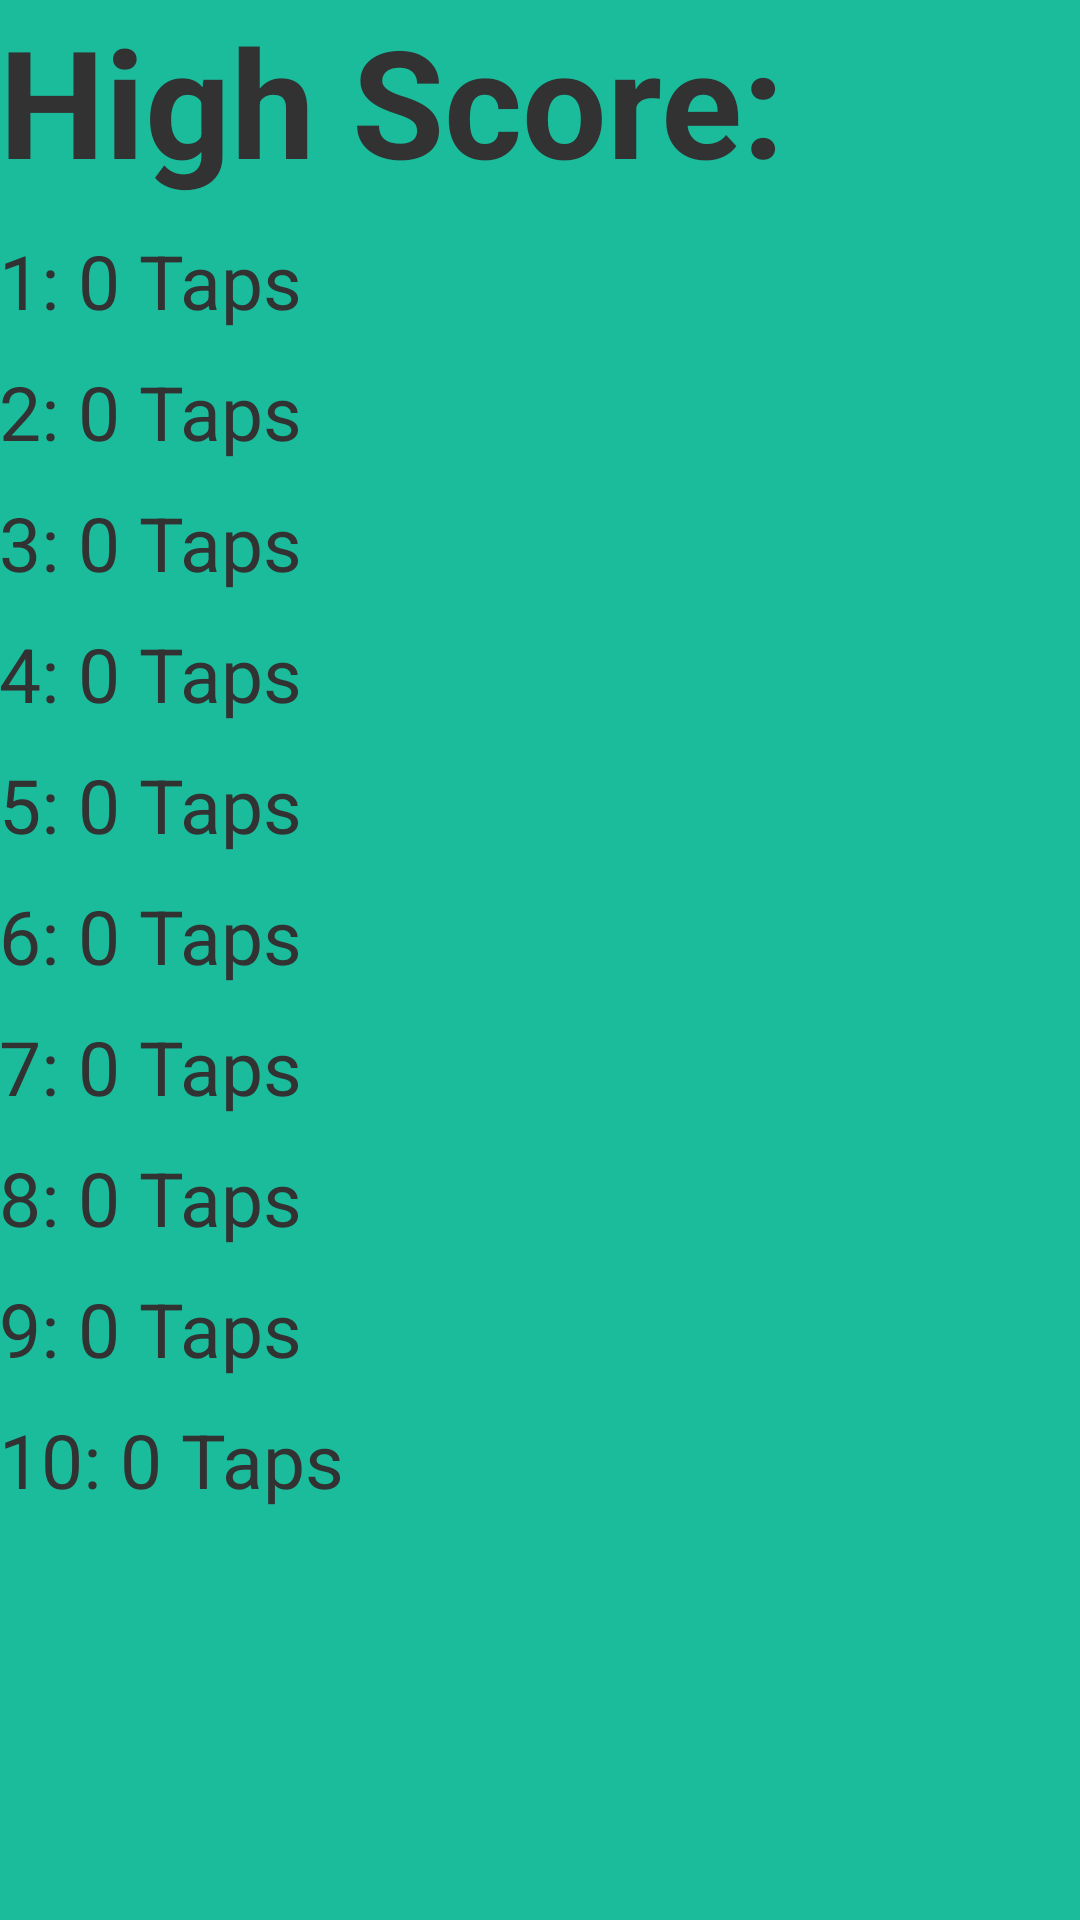

This screen was rendered from an Android layout file. Write that file and the resources it references.
<!-- AndroidManifest.xml: application theme AppTheme -->
<!-- res/layout/activity_high_score.xml -->
<RelativeLayout xmlns:android="http://schemas.android.com/apk/res/android"
    xmlns:tools="http://schemas.android.com/tools"
    android:layout_width="match_parent"
    android:layout_height="match_parent"
    android:paddingLeft="@dimen/activity_horizontal_margin"
    android:paddingRight="@dimen/activity_horizontal_margin"
    android:paddingTop="@dimen/activity_vertical_margin"
    android:paddingBottom="@dimen/activity_vertical_margin"
    android:id="@+id/highScoreRL"
    tools:context="com.liquidafro.tapten.HighScoreActivity">

    <TextView
        android:id="@+id/highScoreTV"
        android:layout_width="wrap_content"
        android:layout_height="wrap_content"
        android:text="High Score:"
        android:textSize="50dp"
        android:textStyle="bold"
        />

    <TextView
        android:id="@+id/score1"
        android:text="1: 0 Taps"
        android:layout_width="wrap_content"
        android:layout_height="wrap_content"
        android:layout_below="@id/highScoreTV"
        android:textSize="25dp"
        android:layout_marginTop="10dp"/>

    <TextView
        android:id="@+id/score2"
        android:text="2: 0 Taps"
        android:layout_width="wrap_content"
        android:layout_height="wrap_content"
        android:layout_below="@id/score1"
        android:textSize="25dp"
        android:layout_marginTop="10dp"/>

    <TextView
        android:id="@+id/score3"
        android:text="3: 0 Taps"
        android:layout_width="wrap_content"
        android:layout_height="wrap_content"
        android:layout_below="@id/score2"
        android:textSize="25dp"
        android:layout_marginTop="10dp"/>

    <TextView
        android:id="@+id/score4"
        android:text="4: 0 Taps"
        android:layout_width="wrap_content"
        android:layout_height="wrap_content"
        android:layout_below="@id/score3"
        android:textSize="25dp"
        android:layout_marginTop="10dp"/>

    <TextView
        android:id="@+id/score5"
        android:text="5: 0 Taps"
        android:layout_width="wrap_content"
        android:layout_height="wrap_content"
        android:layout_below="@id/score4"
        android:textSize="25dp"
        android:layout_marginTop="10dp"/>

    <TextView
        android:id="@+id/score6"
        android:text="6: 0 Taps"
        android:layout_width="wrap_content"
        android:layout_height="wrap_content"
        android:layout_below="@id/score5"
        android:textSize="25dp"
        android:layout_marginTop="10dp"/>

    <TextView
        android:id="@+id/score7"
        android:text="7: 0 Taps"
        android:layout_width="wrap_content"
        android:layout_height="wrap_content"
        android:layout_below="@id/score6"
        android:textSize="25dp"
        android:layout_marginTop="10dp"/>

    <TextView
        android:id="@+id/score8"
        android:text="8: 0 Taps"
        android:layout_width="wrap_content"
        android:layout_height="wrap_content"
        android:layout_below="@id/score7"
        android:textSize="25dp"
        android:layout_marginTop="10dp"/>

    <TextView
        android:id="@+id/score9"
        android:text="9: 0 Taps"
        android:layout_width="wrap_content"
        android:layout_height="wrap_content"
        android:layout_below="@id/score8"
        android:textSize="25dp"
        android:layout_marginTop="10dp"/>

    <TextView
        android:id="@+id/score10"
        android:text="10: 0 Taps"
        android:layout_width="wrap_content"
        android:layout_height="wrap_content"
        android:layout_below="@id/score9"
        android:textSize="25dp"
        android:layout_marginTop="10dp"/>

</RelativeLayout>
<!-- resources referenced by this layout -->
<resources>
  <style name="AppTheme" parent="android:Theme.Holo.Light.NoActionBar.Fullscreen">
          
          <item name="android:windowContentOverlay">@color/turquoise</item>
          <item name="android:windowBackground">@color/turquoise</item>
          <item name="android:colorBackground">@color/turquoise</item>
          <item name="metaButtonBarStyle">@style/ButtonBar</item>
          <item name="metaButtonBarButtonStyle">@style/ButtonBarButton</item>
          <item name="android:textStyle">normal</item>
      </style>
  <color name="turquoise">#1abc9c</color>
  <style name="ButtonBar">
          <item name="android:paddingLeft">2dp</item>
          <item name="android:paddingTop">5dp</item>
          <item name="android:paddingRight">2dp</item>
          <item name="android:paddingBottom">0dp</item>
          <item name="android:background">@android:drawable/bottom_bar</item>
      </style>
  <style name="ButtonBarButton" />
</resources>
